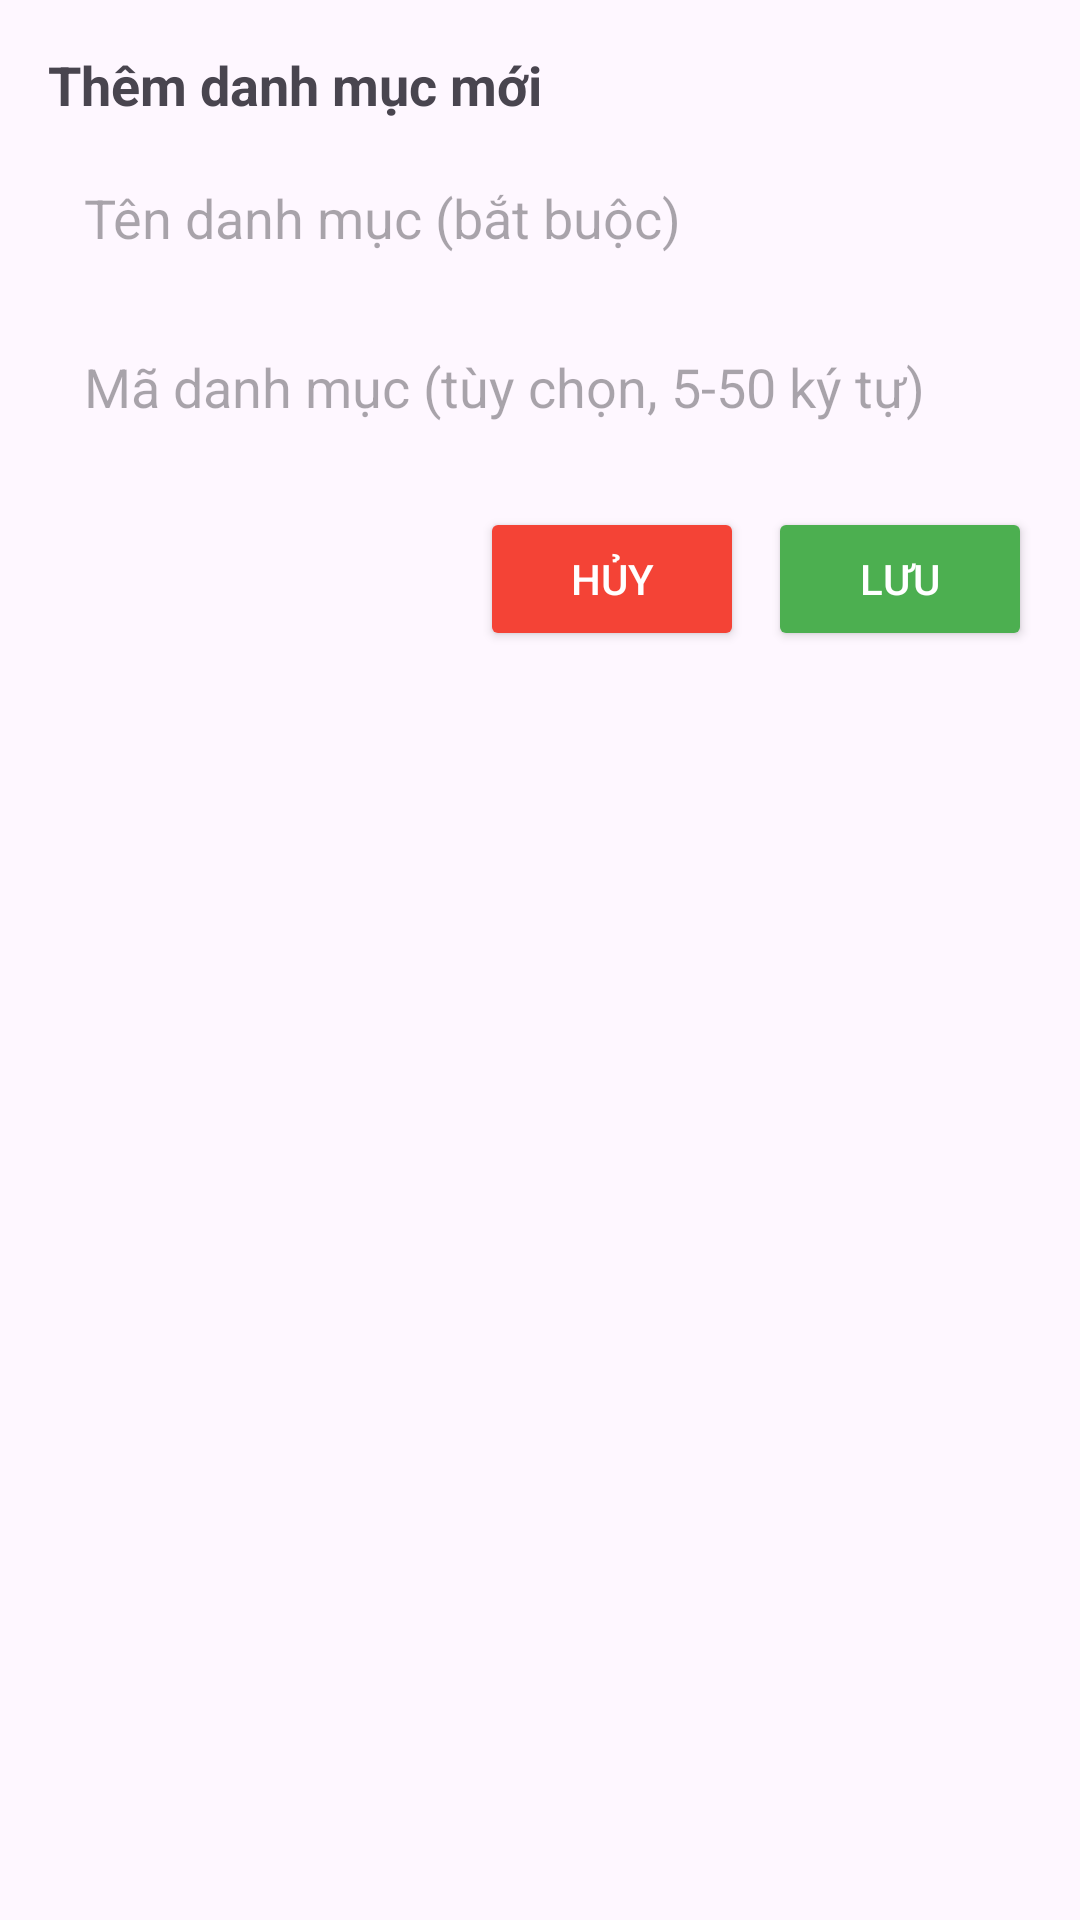

Write the Android layout XML for this screen, with the resource values it uses.
<!-- AndroidManifest.xml: application theme Theme.Honda_English -->
<!-- res/layout/dialog_add_category.xml -->
<?xml version="1.0" encoding="utf-8"?>
<LinearLayout xmlns:android="http://schemas.android.com/apk/res/android"
    android:layout_width="match_parent"
    android:layout_height="wrap_content"
    android:orientation="vertical"
    android:padding="16dp">

    <TextView
        android:layout_width="match_parent"
        android:layout_height="wrap_content"
        android:text="Thêm danh mục mới"
        android:textSize="18sp"
        android:textStyle="bold"
        android:paddingBottom="8dp" />

    <EditText
        android:id="@+id/etCategoryName"
        android:layout_width="match_parent"
        android:layout_height="wrap_content"
        android:hint="Tên danh mục (bắt buộc)"
        android:inputType="text"
        android:padding="12dp"
        android:background="@drawable/edit_text_background"
        android:maxLength="100" />

    <EditText
        android:id="@+id/etCategoryCode"
        android:layout_width="match_parent"
        android:layout_height="wrap_content"
        android:hint="Mã danh mục (tùy chọn, 5-50 ký tự)"
        android:inputType="text"
        android:maxLength="50"
        android:padding="12dp"
        android:background="@drawable/edit_text_background"
        android:layout_marginTop="8dp" />

    <LinearLayout
        android:layout_width="match_parent"
        android:layout_height="wrap_content"
        android:orientation="horizontal"
        android:gravity="end"
        android:paddingTop="16dp">

        <Button
            android:id="@+id/btnCancel"
            android:layout_width="wrap_content"
            android:layout_height="wrap_content"
            android:text="Hủy"
            android:textColor="@android:color/white"
            android:backgroundTint="#F44336" />

        <Button
            android:id="@+id/btnSave"
            android:layout_width="wrap_content"
            android:layout_height="wrap_content"
            android:text="Lưu"
            android:layout_marginStart="8dp"
            android:textColor="@android:color/white"
            android:backgroundTint="#4CAF50" />

    </LinearLayout>
</LinearLayout>
<!-- resources referenced by this layout -->
<resources>
  <style name="Theme.Honda_English" parent="Base.Theme.Honda_English" />
  <style name="Base.Theme.Honda_English" parent="Theme.Material3.Light.NoActionBar">
          
          
      </style>
</resources>
